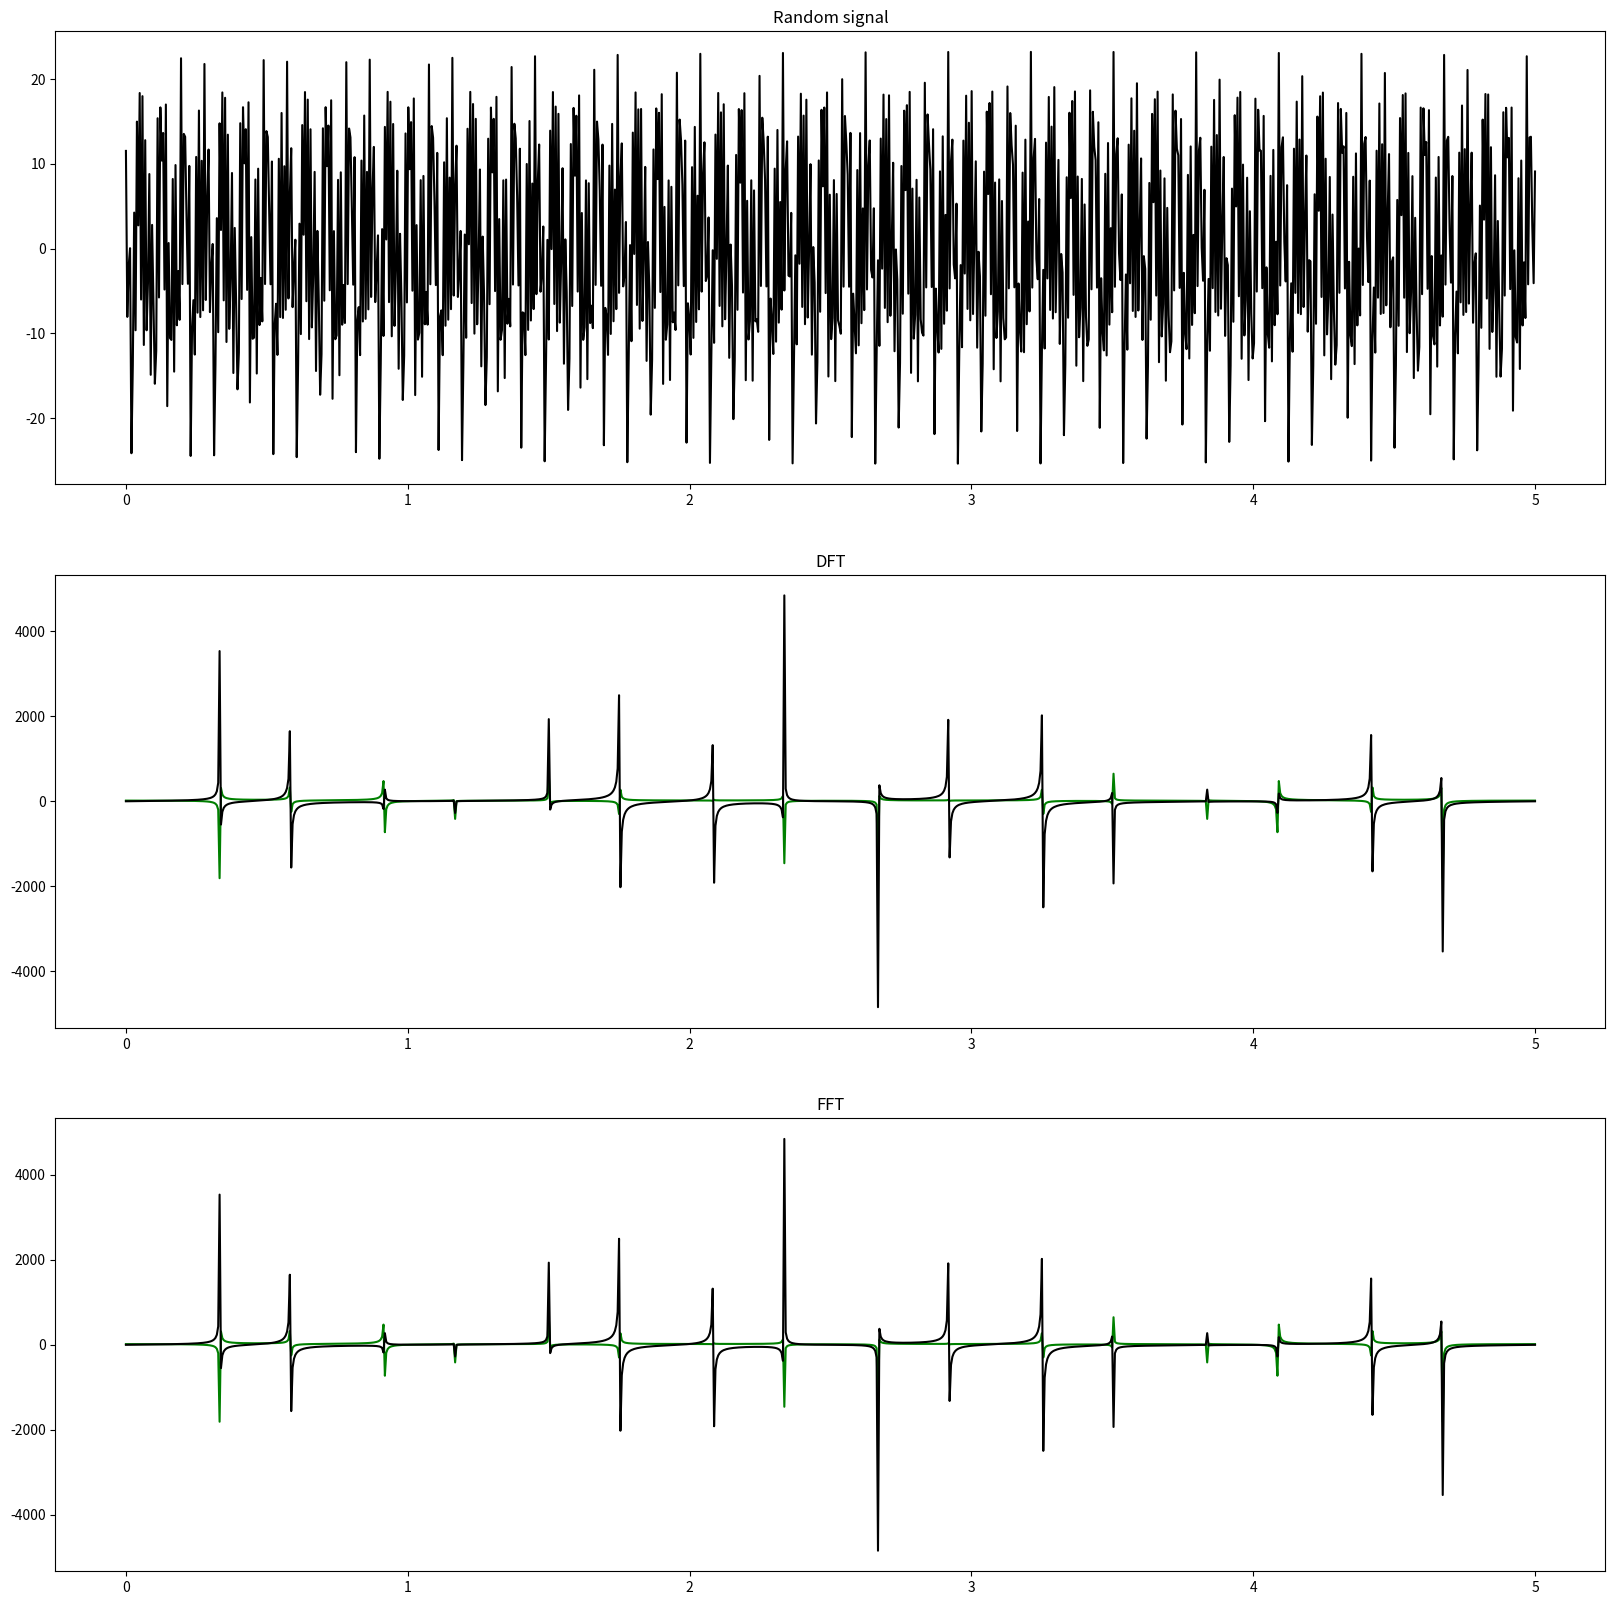

The script that saved this image:
import math as m
import random as r
import numpy as np
import matplotlib.pyplot as plt

def generate_random_signal(max_omega, harmonics):
    amplitudes = [r.randint(0, 10) for _ in range(harmonics)]
    phases = [r.random() * 2 * np.pi for _ in range(harmonics)]
    def s(t):
        x = 0
        for k in range(harmonics):
            x += amplitudes[k] * m.sin(max_omega * (k + 1) / harmonics * t + phases[k])
        return x

    return np.vectorize(s)

def dft(values):
    n = len(values)
    p = np.arange(n)
    k = p.reshape((n, 1))
    w = np.exp(-2j * np.pi * p * k / n)
    return np.dot(w, values)

def fft(values):
    signal = np.asarray(values, dtype=float)
    N = len(signal)

    p = N//2 - 1

    if p < N//2:
        p = p
    elif p >= N//2:
        p = p + N//2
    print("N = ", N)
    if N <= 2:
        return dft(signal)
    else:
        signal_even = fft(signal[::2])
        signal_odd = fft(signal[1::2])
        terms = np.exp(-2j * np.pi * np.arange(N) / N)
        return np.concatenate([signal_even + terms[:p+1] * signal_odd,
                               signal_even + terms[p+1:] * signal_odd])

signal = generate_random_signal(1200, 8)
t = np.linspace(0, 5, 1024)
x = signal(t)
x_t = list(range(0, 1024))
x_dft = dft(x)
x_fft = fft(x)
x_dft_re = x_dft.real
x_dft_im = x_dft.imag
x_fft_re = x_fft.real
x_fft_im = x_fft.imag

_, (chart_signal, chart_DFT, chart_FFT) = plt.subplots(3, 1, figsize=(20, 20))

chart_signal.set_title("Random signal")
chart_signal.plot(t, x, 'k')
chart_DFT.set_title("DFT")
chart_DFT.plot(t, x_dft_re, 'g', t, x_dft_im, 'k')
chart_FFT.set_title("FFT")
chart_FFT.plot(t, x_fft_re, 'g', t, x_fft_im, 'k')

plt.show()